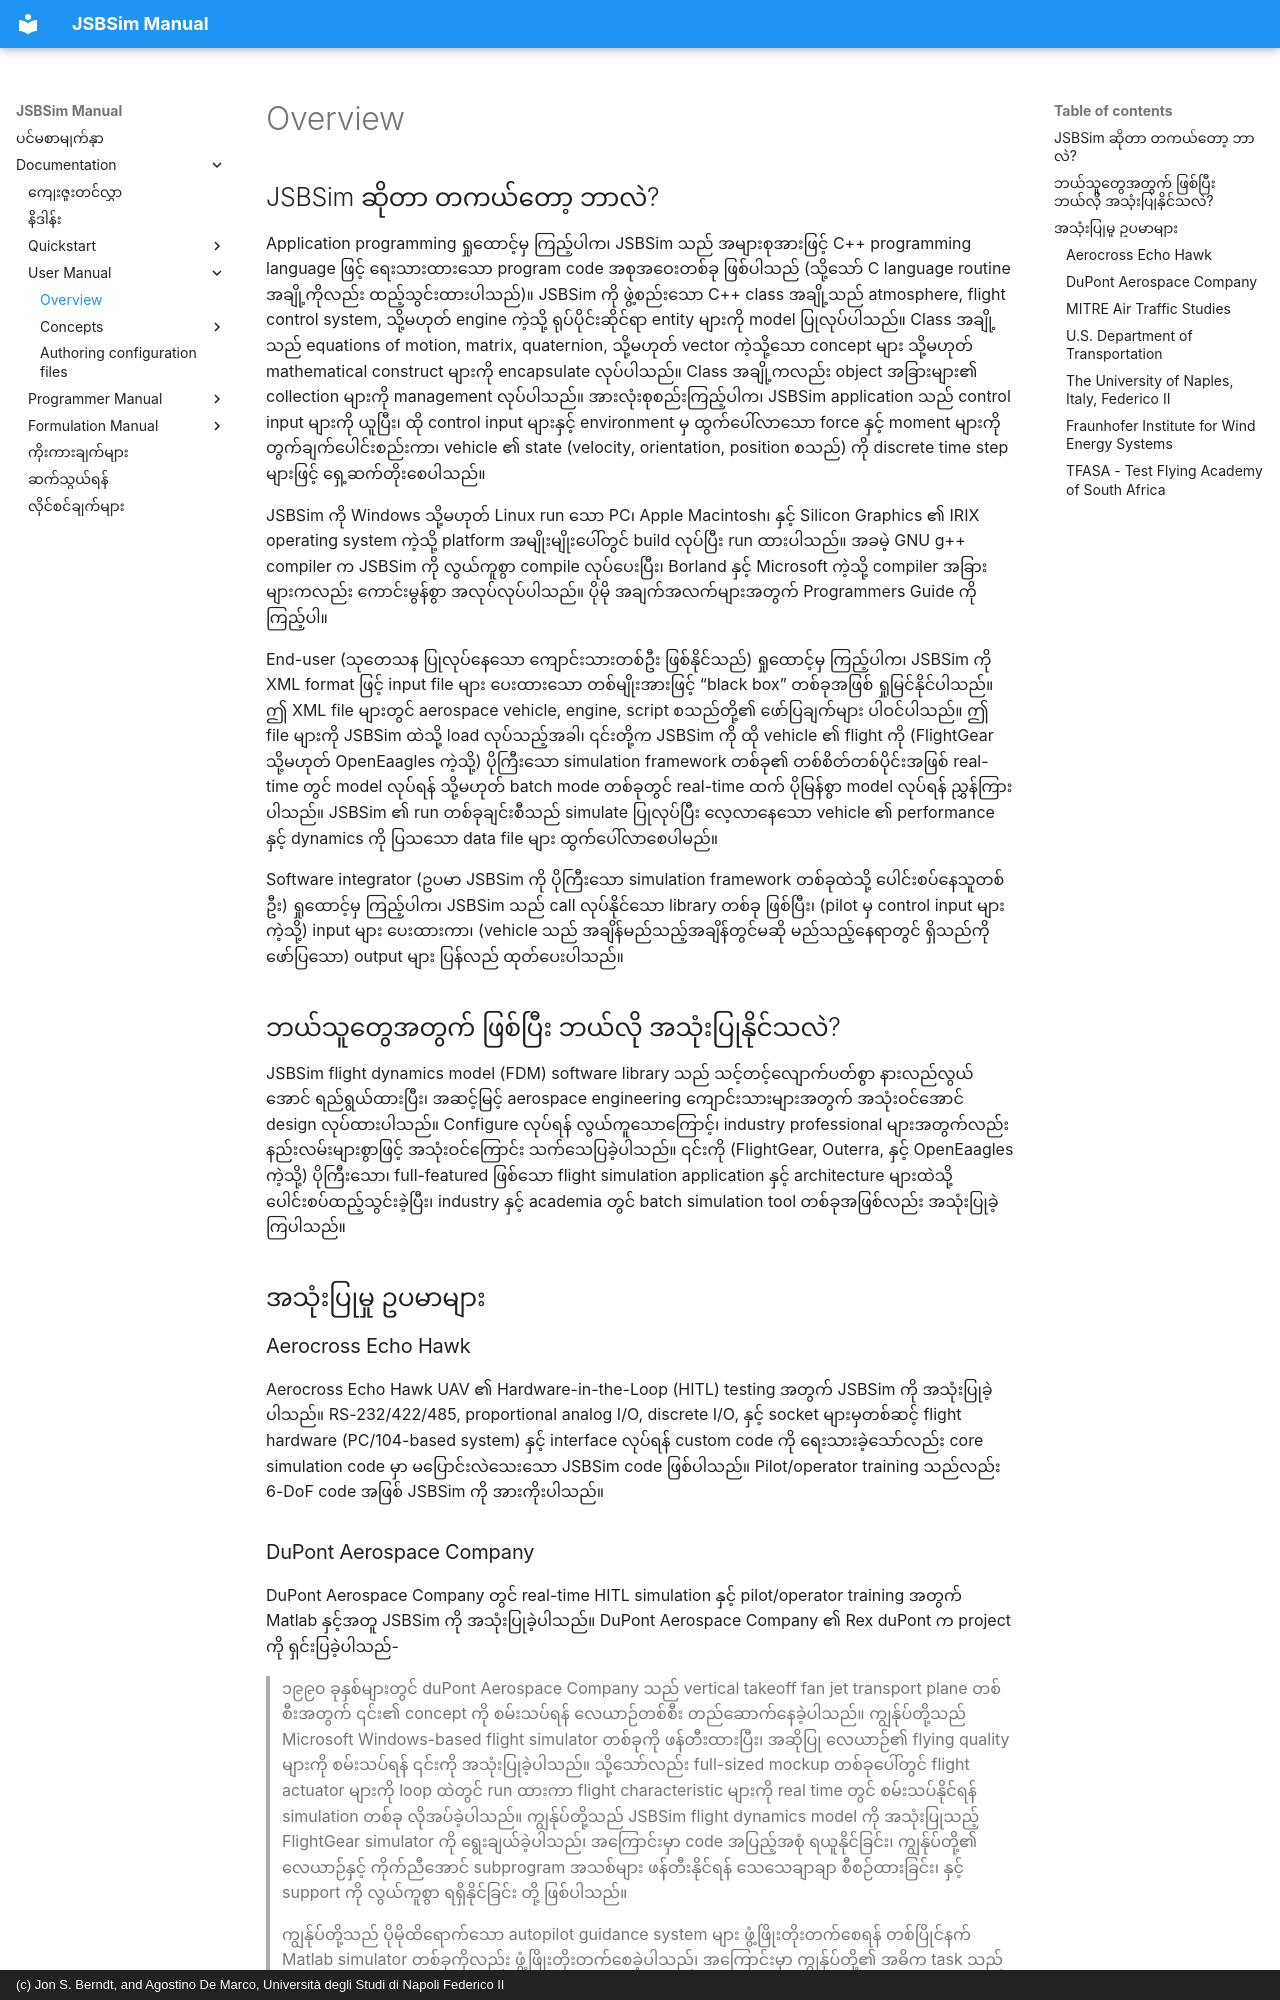

repository: ROM-robotics/jsbsim-reference-manual · page: user/overview/index.html · generator: mkdocs · copyright: (c) Jon S. Berndt, and Agostino De Marco, Università degli Studi di Napoli Federico II

---
title: Overview
description: JSBSim User Manual overview.
---

# Overview

## JSBSim ဆိုတာ တကယ်တော့ ဘာလဲ?

Application programming ရှုထောင့်မှ ကြည့်ပါက၊ JSBSim သည် အများစုအားဖြင့် C++ programming language ဖြင့် ရေးသားထားသော program code အစုအဝေးတစ်ခု ဖြစ်ပါသည် (သို့သော် C language routine အချို့ကိုလည်း ထည့်သွင်းထားပါသည်)။ JSBSim ကို ဖွဲ့စည်းသော C++ class အချို့သည် atmosphere, flight control system, သို့မဟုတ် engine ကဲ့သို့ ရုပ်ပိုင်းဆိုင်ရာ entity များကို model ပြုလုပ်ပါသည်။ Class အချို့သည် equations of motion, matrix, quaternion, သို့မဟုတ် vector ကဲ့သို့သော concept များ သို့မဟုတ် mathematical construct များကို encapsulate လုပ်ပါသည်။ Class အချို့ကလည်း object အခြားများ၏ collection များကို management လုပ်ပါသည်။ အားလုံးစုစည်းကြည့်ပါက၊ JSBSim application သည် control input များကို ယူပြီး၊ ထို control input များနှင့် environment မှ ထွက်ပေါ်လာသော force နှင့် moment များကို တွက်ချက်ပေါင်းစည်းကာ၊ vehicle ၏ state (velocity, orientation, position စသည်) ကို discrete time step များဖြင့် ရှေ့ဆက်တိုးစေပါသည်။

JSBSim ကို Windows သို့မဟုတ် Linux run သော PC၊ Apple Macintosh၊ နှင့် Silicon Graphics ၏ IRIX operating system ကဲ့သို့ platform အမျိုးမျိုးပေါ်တွင် build လုပ်ပြီး run ထားပါသည်။ အခမဲ့ GNU g++ compiler က JSBSim ကို လွယ်ကူစွာ compile လုပ်ပေးပြီး၊ Borland နှင့် Microsoft ကဲ့သို့ compiler အခြားများကလည်း ကောင်းမွန်စွာ အလုပ်လုပ်ပါသည်။ ပိုမို အချက်အလက်များအတွက် Programmers Guide ကို ကြည့်ပါ။

End-user (သုတေသန ပြုလုပ်နေသော ကျောင်းသားတစ်ဦး ဖြစ်နိုင်သည်) ရှုထောင့်မှ ကြည့်ပါက၊ JSBSim ကို XML format ဖြင့် input file များ ပေးထားသော တစ်မျိုးအားဖြင့် “black box” တစ်ခုအဖြစ် ရှုမြင်နိုင်ပါသည်။ ဤ XML file များတွင် aerospace vehicle, engine, script စသည်တို့၏ ဖော်ပြချက်များ ပါဝင်ပါသည်။ ဤ file များကို JSBSim ထဲသို့ load လုပ်သည့်အခါ၊ ၎င်းတို့က JSBSim ကို ထို vehicle ၏ flight ကို (FlightGear သို့မဟုတ် OpenEaagles ကဲ့သို့) ပိုကြီးသော simulation framework တစ်ခု၏ တစ်စိတ်တစ်ပိုင်းအဖြစ် real-time တွင် model လုပ်ရန် သို့မဟုတ် batch mode တစ်ခုတွင် real-time ထက် ပိုမြန်စွာ model လုပ်ရန် ညွှန်ကြားပါသည်။ JSBSim ၏ run တစ်ခုချင်းစီသည် simulate ပြုလုပ်ပြီး လေ့လာနေသော vehicle ၏ performance နှင့် dynamics ကို ပြသသော data file များ ထွက်ပေါ်လာစေပါမည်။

Software integrator (ဥပမာ JSBSim ကို ပိုကြီးသော simulation framework တစ်ခုထဲသို့ ပေါင်းစပ်နေသူတစ်ဦး) ရှုထောင့်မှ ကြည့်ပါက၊ JSBSim သည် call လုပ်နိုင်သော library တစ်ခု ဖြစ်ပြီး၊ (pilot မှ control input များကဲ့သို့) input များ ပေးထားကာ၊ (vehicle သည် အချိန်မည်သည့်အချိန်တွင်မဆို မည်သည့်နေရာတွင် ရှိသည်ကို ဖော်ပြသော) output များ ပြန်လည် ထုတ်ပေးပါသည်။

## ဘယ်သူတွေအတွက် ဖြစ်ပြီး ဘယ်လို အသုံးပြုနိုင်သလဲ?

JSBSim flight dynamics model (FDM) software library သည် သင့်တင့်လျောက်ပတ်စွာ နားလည်လွယ်အောင် ရည်ရွယ်ထားပြီး၊ အဆင့်မြင့် aerospace engineering ကျောင်းသားများအတွက် အသုံးဝင်အောင် design လုပ်ထားပါသည်။ Configure လုပ်ရန် လွယ်ကူသောကြောင့်၊ industry professional များအတွက်လည်း နည်းလမ်းများစွာဖြင့် အသုံးဝင်ကြောင်း သက်သေပြခဲ့ပါသည်။ ၎င်းကို (FlightGear, Outerra, နှင့် OpenEaagles ကဲ့သို့) ပိုကြီးသော၊ full-featured ဖြစ်သော flight simulation application နှင့် architecture များထဲသို့ ပေါင်းစပ်ထည့်သွင်းခဲ့ပြီး၊ industry နှင့် academia တွင် batch simulation tool တစ်ခုအဖြစ်လည်း အသုံးပြုခဲ့ကြပါသည်။

## အသုံးပြုမှု ဥပမာများ

### Aerocross Echo Hawk

Aerocross Echo Hawk UAV ၏ Hardware-in-the-Loop (HITL) testing အတွက် JSBSim ကို အသုံးပြုခဲ့ပါသည်။ RS-232/422/485, proportional analog I/O, discrete I/O, နှင့် socket များမှတစ်ဆင့် flight hardware (PC/104-based system) နှင့် interface လုပ်ရန် custom code ကို ရေးသားခဲ့သော်လည်း core simulation code မှာ မပြောင်းလဲသေးသော JSBSim code ဖြစ်ပါသည်။ Pilot/operator training သည်လည်း 6-DoF code အဖြစ် JSBSim ကို အားကိုးပါသည်။
